Photos from the image-classification dataset "split_toilets" in the GitHub repository 007subhajitrajhalder/Amar-Sohor. Its 7 classes are: broken public toilet, broken public urinal, clean public toilet, clean public urinal, dirty public toilet, dirty public urinal, irrelevant image.

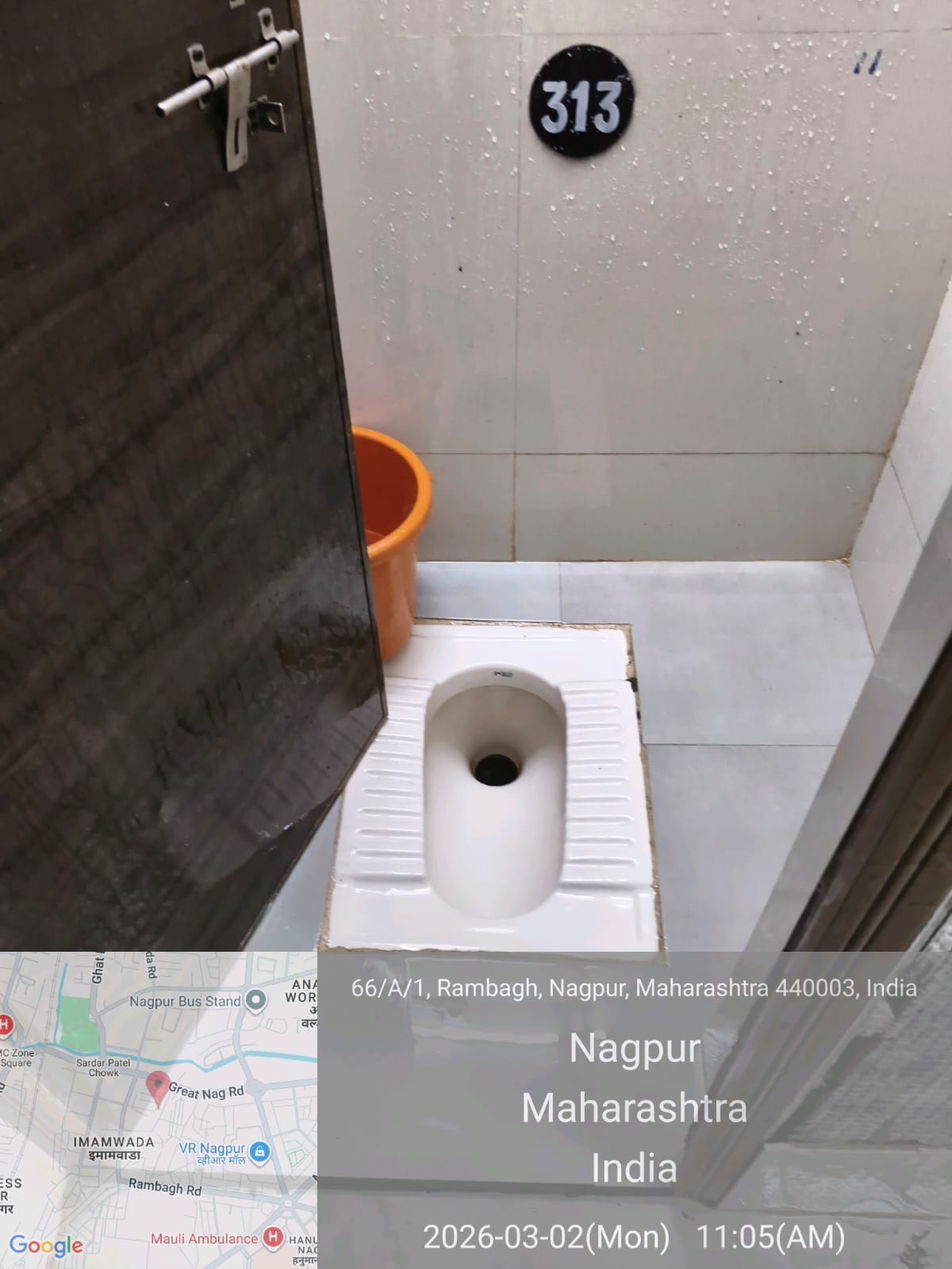
Label: clean public toilet

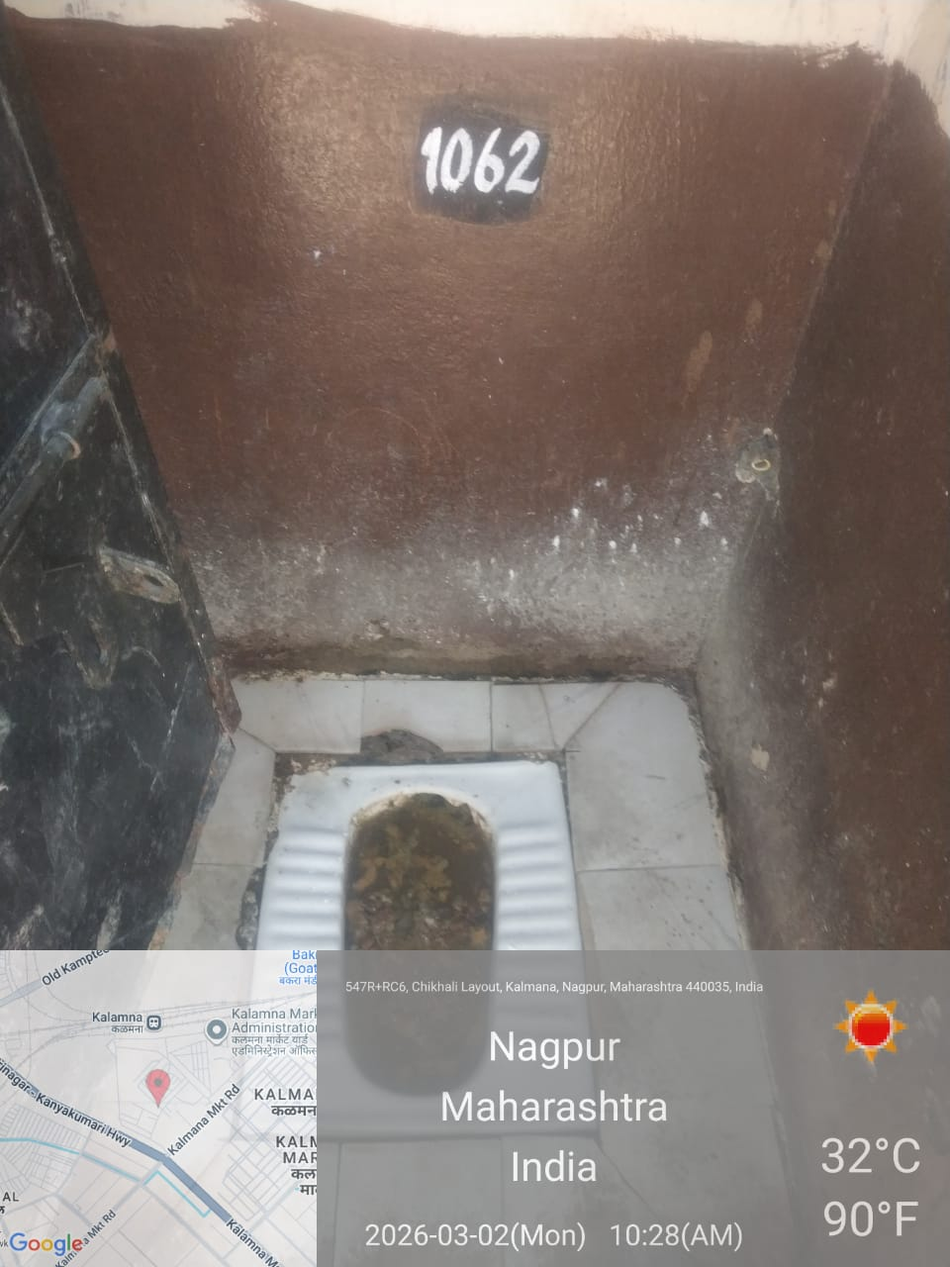
Label: dirty public toilet

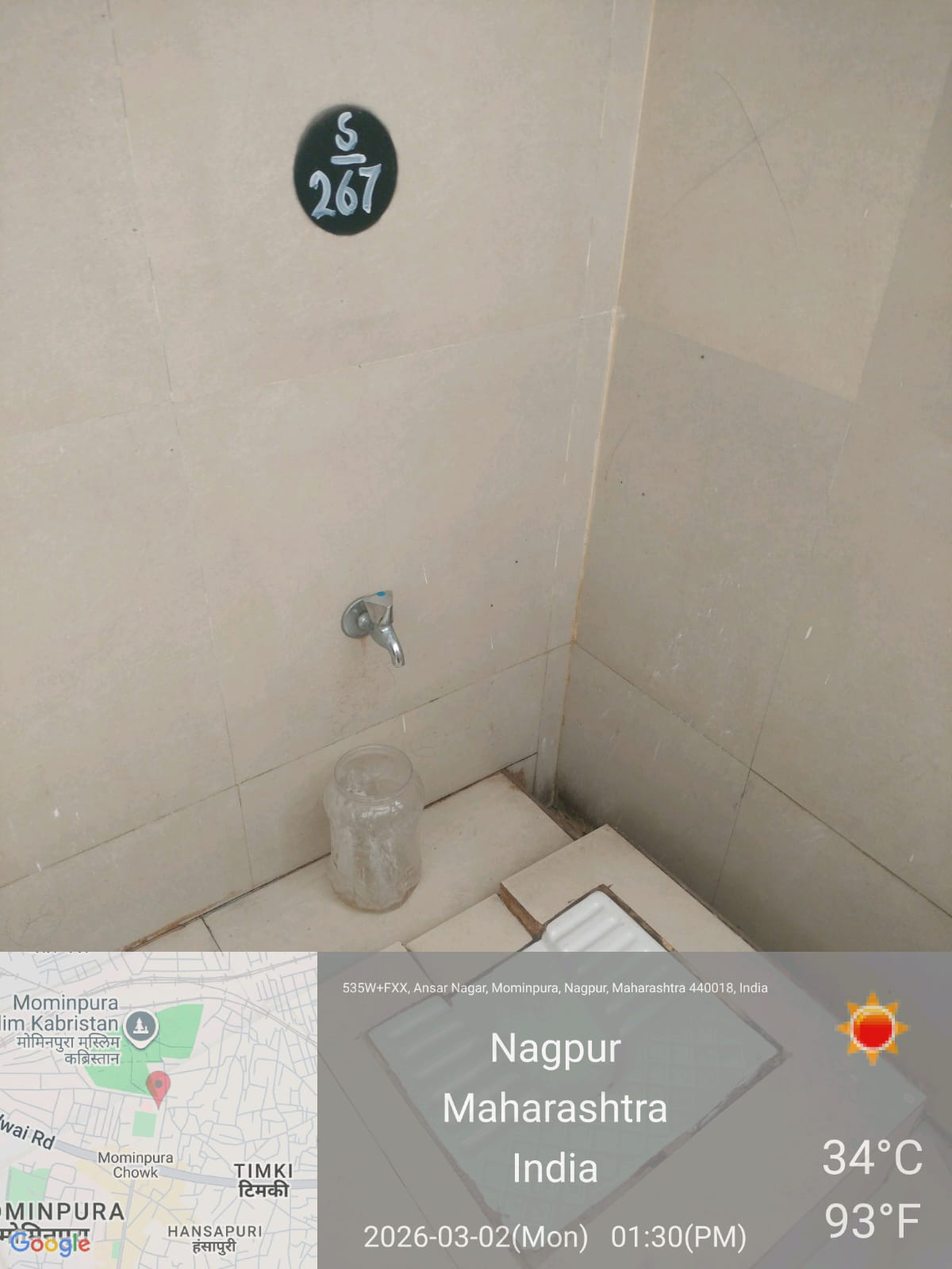
Label: clean public toilet

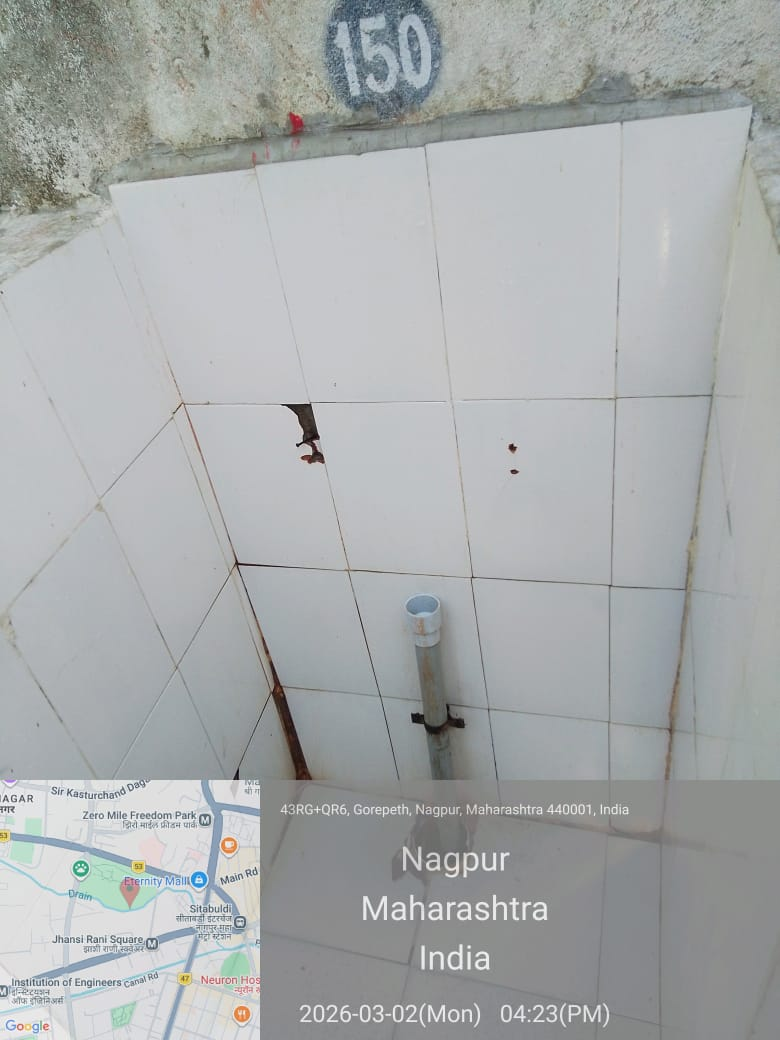
Label: irrelevant image

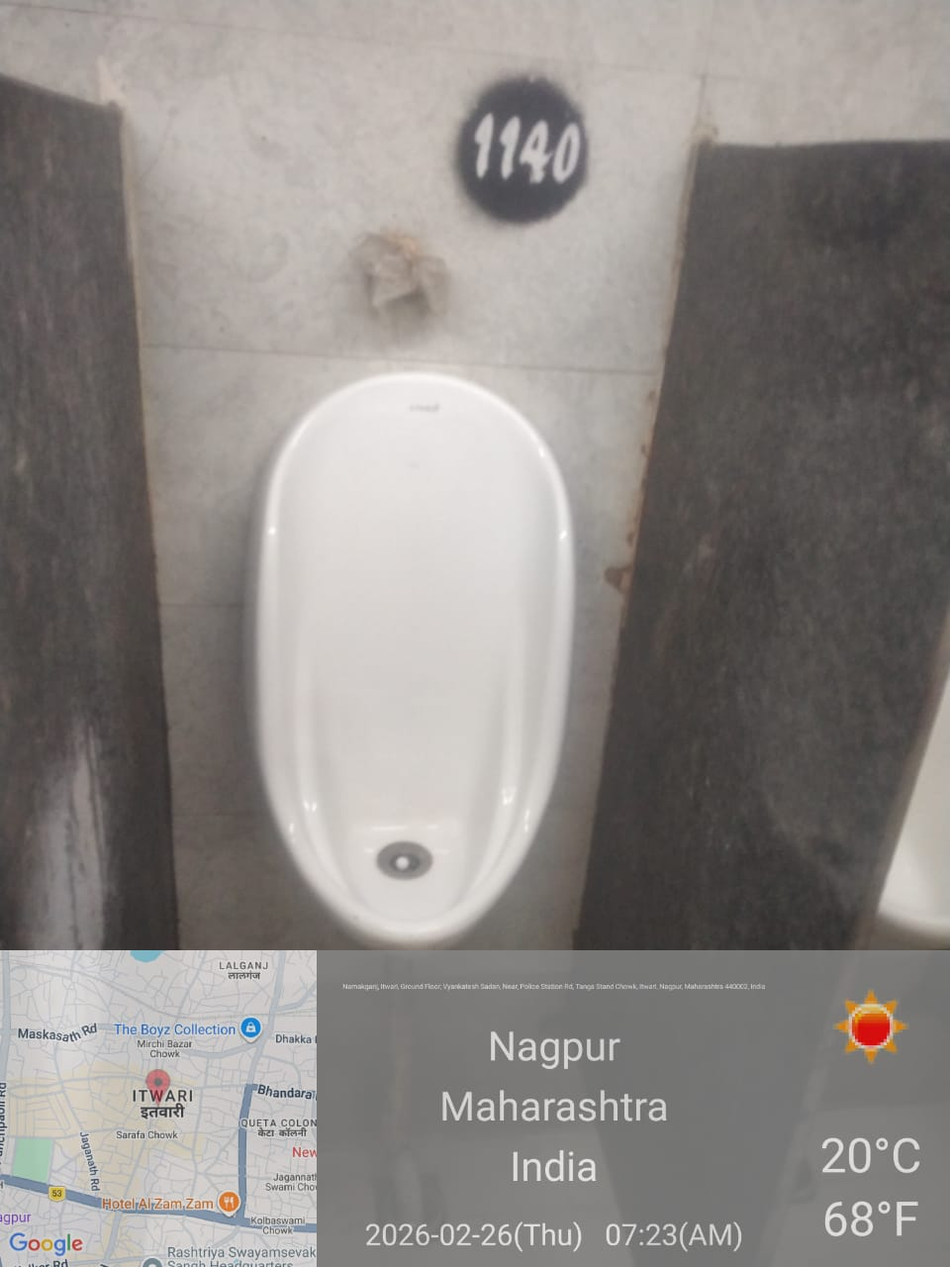
Label: clean public urinal

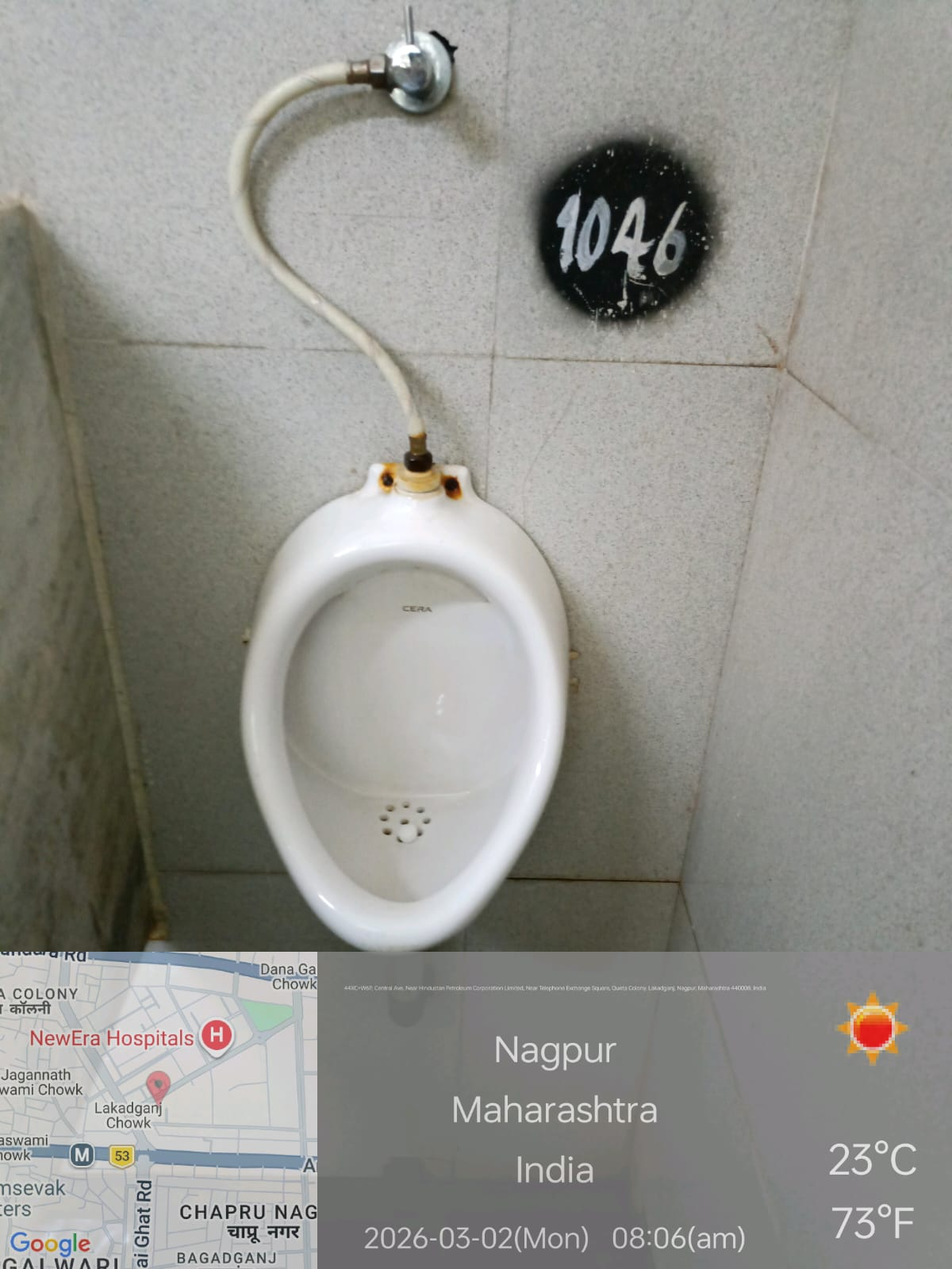
Label: clean public urinal
